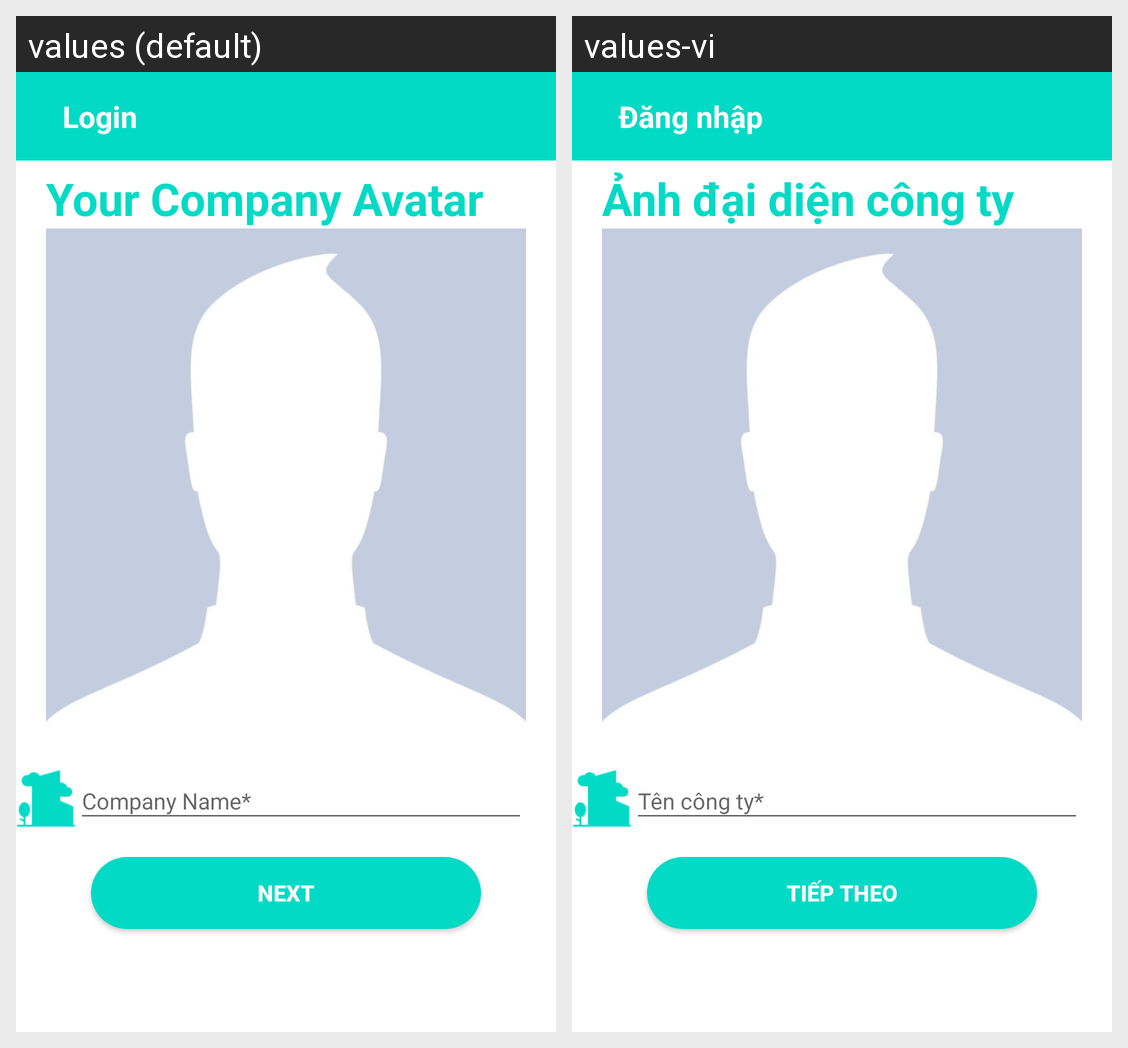

The same Android screen rendered under two of its app's locales, left to right. List the strings drawn on it with the default value and each locale's translation.
Android screen res/layout/activity_companycolletion.xml rendered under 2 locales, left to right: values (default), values-vi. Device: Nexus 5 (rendered at 1080×1920; each locale shown at half size, 540×960, under a caption strip naming it); theme Theme.GoJob.
Strings drawn on this screen, with the default value and each locale's value (text and hints the layout hard-codes, and strings that could not be matched under every locale, appear in the picture but are not listed):

your_company_avatar
  values: Your Company Avatar
  values-vi: Ảnh đại diện công ty

company_name
  values: Company Name*
  values-vi: Tên công ty*

next
  values: Next
  values-vi: Tiếp theo

sign_in
  values: Login
  values-vi: Đăng nhập
